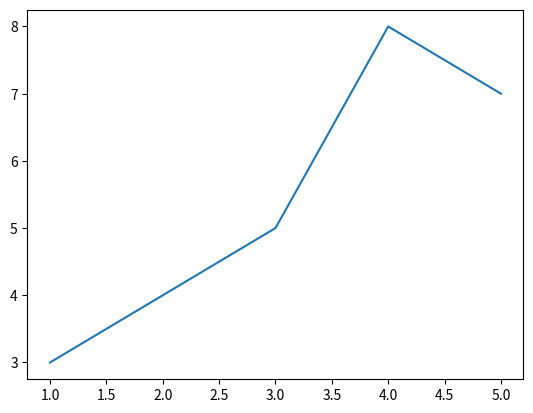

Here is the Python script that generated this plot:
import numpy as np
import matplotlib.pyplot as plt
a = np.array([1,2,3,4,5])
b = np.array([3,4,5,8,7])
print(a)
print("Here we did some changes as well")

plt.figure()
plt.plot(a,b)
plt.show()